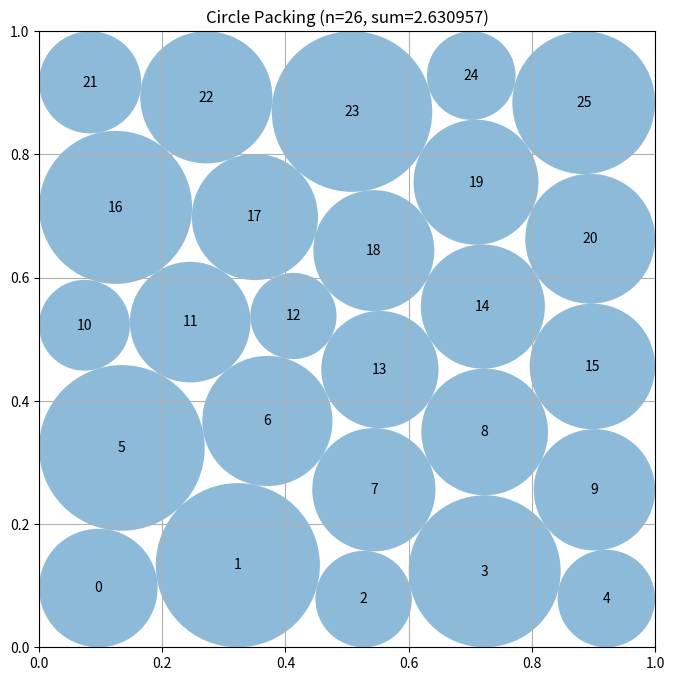

Source code (Python):
# EVOLVE-BLOCK-START
"""Analytic-Jacobian portfolio constructor for 26 circles in a unit square."""

import numpy as np


class _PackingModel:
    """Geometry and optimization support shared by all candidate layouts."""

    def __init__(self, n=26):
        self.n = n
        self.pi, self.pj = np.triu_indices(n, 1)
        self.m = len(self.pi)

        self.lp_pairs = np.zeros((self.m, n), dtype=float)
        rows = np.arange(self.m)
        self.lp_pairs[rows, self.pi] = 1.0
        self.lp_pairs[rows, self.pj] = 1.0

        self.wall_jac = np.zeros((4 * n, 3 * n), dtype=float)
        disk = np.arange(n)
        rcol = 2 * n + disk
        self.wall_jac[4 * disk + 0, 2 * disk] = 1.0
        self.wall_jac[4 * disk + 0, rcol] = -1.0
        self.wall_jac[4 * disk + 1, 2 * disk] = -1.0
        self.wall_jac[4 * disk + 1, rcol] = -1.0
        self.wall_jac[4 * disk + 2, 2 * disk + 1] = 1.0
        self.wall_jac[4 * disk + 2, rcol] = -1.0
        self.wall_jac[4 * disk + 3, 2 * disk + 1] = -1.0
        self.wall_jac[4 * disk + 3, rcol] = -1.0

    @staticmethod
    def wall_limit(centers):
        return np.minimum.reduce((
            centers[:, 0], centers[:, 1],
            1.0 - centers[:, 0], 1.0 - centers[:, 1],
        ))

    def radius_lp(self, centers):
        """Maximum sum of feasible radii for fixed center locations."""
        centers = np.asarray(centers, dtype=float)
        wall = np.maximum(self.wall_limit(centers), 0.0)
        d = centers[self.pi] - centers[self.pj]
        dist = np.sqrt(np.einsum("ij,ij->i", d, d))

        try:
            from scipy.optimize import linprog
            result = linprog(
                c=-np.ones(self.n),
                A_ub=self.lp_pairs,
                b_ub=dist,
                bounds=[(0.0, float(x)) for x in wall],
                method="highs",
            )
            if result.success and np.all(np.isfinite(result.x)):
                return np.maximum(result.x, 0.0)
        except Exception:
            pass

        # Conservative dependency-free fallback.
        radii = wall.copy()
        for _ in range(20):
            totals = radii[self.pi] + radii[self.pj]
            bad = np.flatnonzero(totals > dist)
            if len(bad) == 0:
                break
            for k in bad:
                i, j = self.pi[k], self.pj[k]
                total = radii[i] + radii[j]
                if total > 0.0:
                    q = dist[k] / total
                    radii[i] *= q
                    radii[j] *= q
        return np.maximum(radii, 0.0)

    def safe_radii(self, centers, radii):
        """Certify feasibility with a common contraction factor."""
        centers = np.asarray(centers, dtype=float)
        radii = np.maximum(np.asarray(radii, dtype=float), 0.0).copy()
        wall = self.wall_limit(centers)

        factor = 1.0
        active = radii > 0.0
        if np.any(active):
            factor = min(factor, float(np.min(wall[active] / radii[active])))

        d = centers[self.pi] - centers[self.pj]
        dist = np.sqrt(np.einsum("ij,ij->i", d, d))
        totals = radii[self.pi] + radii[self.pj]
        active = totals > 0.0
        if np.any(active):
            factor = min(factor, float(np.min(dist[active] / totals[active])))

        return radii * max(0.0, min(1.0, factor)) * (1.0 - 2.0e-9)

    def optimize(self, initial_centers, maxiter=1000):
        """Jointly optimize positions and nonuniform radii."""
        try:
            from scipy.optimize import minimize
        except Exception:
            return np.asarray(initial_centers, dtype=float).copy()

        n, pi, pj, m = self.n, self.pi, self.pj, self.m
        centers0 = np.clip(np.asarray(initial_centers, dtype=float), 0.002, 0.998)
        radii0 = 0.965 * self.radius_lp(centers0)
        z0 = np.r_[centers0.ravel(), radii0]
        objective_gradient = np.r_[np.zeros(2 * n), -np.ones(n)]

        def constraints(z):
            c = z[:2 * n].reshape(n, 2)
            r = z[2 * n:]
            walls = np.empty(4 * n, dtype=float)
            walls[0::4] = c[:, 0] - r
            walls[1::4] = 1.0 - c[:, 0] - r
            walls[2::4] = c[:, 1] - r
            walls[3::4] = 1.0 - c[:, 1] - r

            delta = c[pi] - c[pj]
            distance = np.sqrt(np.einsum("ij,ij->i", delta, delta))
            return np.r_[walls, distance - r[pi] - r[pj]]

        def jacobian(z):
            c = z[:2 * n].reshape(n, 2)
            jac = np.zeros((4 * n + m, 3 * n), dtype=float)
            jac[:4 * n] = self.wall_jac

            delta = c[pi] - c[pj]
            distance = np.sqrt(np.einsum("ij,ij->i", delta, delta))
            unit = delta / np.maximum(distance[:, None], 1.0e-12)
            rows = 4 * n + np.arange(m)

            jac[rows, 2 * pi] = unit[:, 0]
            jac[rows, 2 * pi + 1] = unit[:, 1]
            jac[rows, 2 * pj] = -unit[:, 0]
            jac[rows, 2 * pj + 1] = -unit[:, 1]
            jac[rows, 2 * n + pi] = -1.0
            jac[rows, 2 * n + pj] = -1.0
            return jac

        try:
            result = minimize(
                lambda z: -float(np.sum(z[2 * n:])),
                z0,
                jac=lambda z: objective_gradient,
                method="SLSQP",
                bounds=[(1.e-6, 1.0 - 1.e-6)] * (2 * n) +
                       [(0.0, 0.5)] * n,
                constraints={"type": "ineq", "fun": constraints, "jac": jacobian},
                options={"maxiter": maxiter, "ftol": 8.e-12, "disp": False},
            )
            if result.x is not None and np.all(np.isfinite(result.x)):
                return np.clip(result.x[:2 * n].reshape(n, 2), 1.e-7, 1.0 - 1.e-7)
        except Exception:
            pass

        return centers0


def _layer_seed(counts, seed, jitter, phase=0.0):
    """Create a boundary-aware staggered triangular layout."""
    rng = np.random.default_rng(seed)
    rows = len(counts)
    points = []
    for row, count in enumerate(counts):
        y = (row + 0.5) / rows
        stagger = 0.035 if ((row + int(phase)) & 1) else -0.035
        xs = np.linspace(0.10, 0.90, count) + stagger
        for x in xs:
            points.append((x, y))
    points = np.asarray(points[:26], dtype=float)
    if jitter:
        points += rng.normal(0.0, jitter, points.shape)
    return np.clip(points, 0.025, 0.975)


def _grid_interstice(cell, seed, jitter):
    """Five-by-five wall-supported lattice plus one interstitial disk."""
    rng = np.random.default_rng(seed)
    grid = np.array(
        [(0.1 + 0.2 * x, 0.1 + 0.2 * y)
         for y in range(5) for x in range(5)],
        dtype=float,
    )
    cells = np.array(
        [(0.2 + 0.2 * x, 0.2 + 0.2 * y)
         for y in range(4) for x in range(4)],
        dtype=float,
    )
    points = np.vstack((grid, cells[cell % 16]))
    if jitter:
        points += rng.normal(0.0, jitter, points.shape)
    return np.clip(points, 0.025, 0.975)


def compute_max_radii(centers):
    """Compatibility helper: optimal fixed-center LP radius assignment."""
    centers = np.asarray(centers, dtype=float)
    return _PackingModel(len(centers)).radius_lp(centers)


def construct_packing():
    """Construct a certified high-sum packing of 26 circles."""
    model = _PackingModel(26)

    seeds = [
        _layer_seed((5, 5, 6, 5, 5), 2601, 0.000),
        _layer_seed((5, 5, 6, 5, 5), 2602, 0.012),
        _layer_seed((5, 6, 5, 5, 5), 2603, 0.015, 1),
        _layer_seed((5, 5, 5, 6, 5), 2604, 0.018, 1),
        _layer_seed((4, 5, 4, 5, 4, 4), 2605, 0.010),
        _layer_seed((4, 5, 5, 4, 5, 3), 2606, 0.018),
        _grid_interstice(0, 2607, 0.006),
        _grid_interstice(10, 2608, 0.022),
    ]

    candidates = []
    for seed in seeds:
        centers = model.optimize(seed, 1050)
        radii = model.safe_radii(centers, model.radius_lp(centers))
        candidates.append((float(np.sum(radii)), centers, radii))

    # A small second-stage portfolio explores contact exchanges around the
    # strongest independently discovered arrangements.
    candidates.sort(key=lambda item: item[0], reverse=True)
    rng = np.random.default_rng(262635)
    for _, centers, _ in candidates[:4]:
        # Tiny noise only re-solves the same jammed contact graph.  Moderate
        # releases allow boundary/interior contacts to be exchanged before
        # the joint solve restores the optimal unequal radii.
        for noise in (0.0, 0.004, 0.011, 0.019):
            start = centers.copy()
            if noise:
                start += rng.normal(0.0, noise, start.shape)
                start = np.clip(start, 0.015, 0.985)
            refined = model.optimize(start, 1250)
            radii = model.safe_radii(refined, model.radius_lp(refined))
            candidates.append((float(np.sum(radii)), refined, radii))

    score, centers, radii = max(candidates, key=lambda item: item[0])
    return centers, radii, float(score)


# EVOLVE-BLOCK-END


# This part remains fixed (not evolved)
def run_packing():
    """Run the circle packing constructor for n=26"""
    centers, radii, sum_radii = construct_packing()
    return centers, radii, sum_radii


def visualize(centers, radii):
    """
    Visualize the circle packing

    Args:
        centers: np.array of shape (n, 2) with (x, y) coordinates
        radii: np.array of shape (n) with radius of each circle
    """
    import matplotlib.pyplot as plt
    from matplotlib.patches import Circle

    fig, ax = plt.subplots(figsize=(8, 8))

    # Draw unit square
    ax.set_xlim(0, 1)
    ax.set_ylim(0, 1)
    ax.set_aspect("equal")
    ax.grid(True)

    # Draw circles
    for i, (center, radius) in enumerate(zip(centers, radii)):
        circle = Circle(center, radius, alpha=0.5)
        ax.add_patch(circle)
        ax.text(center[0], center[1], str(i), ha="center", va="center")

    plt.title(f"Circle Packing (n={len(centers)}, sum={sum(radii):.6f})")
    plt.show()


if __name__ == "__main__":
    centers, radii, sum_radii = run_packing()
    print(f"Sum of radii: {sum_radii}")
    # AlphaEvolve improved this to 2.635

    # Uncomment to visualize:
    visualize(centers, radii)
